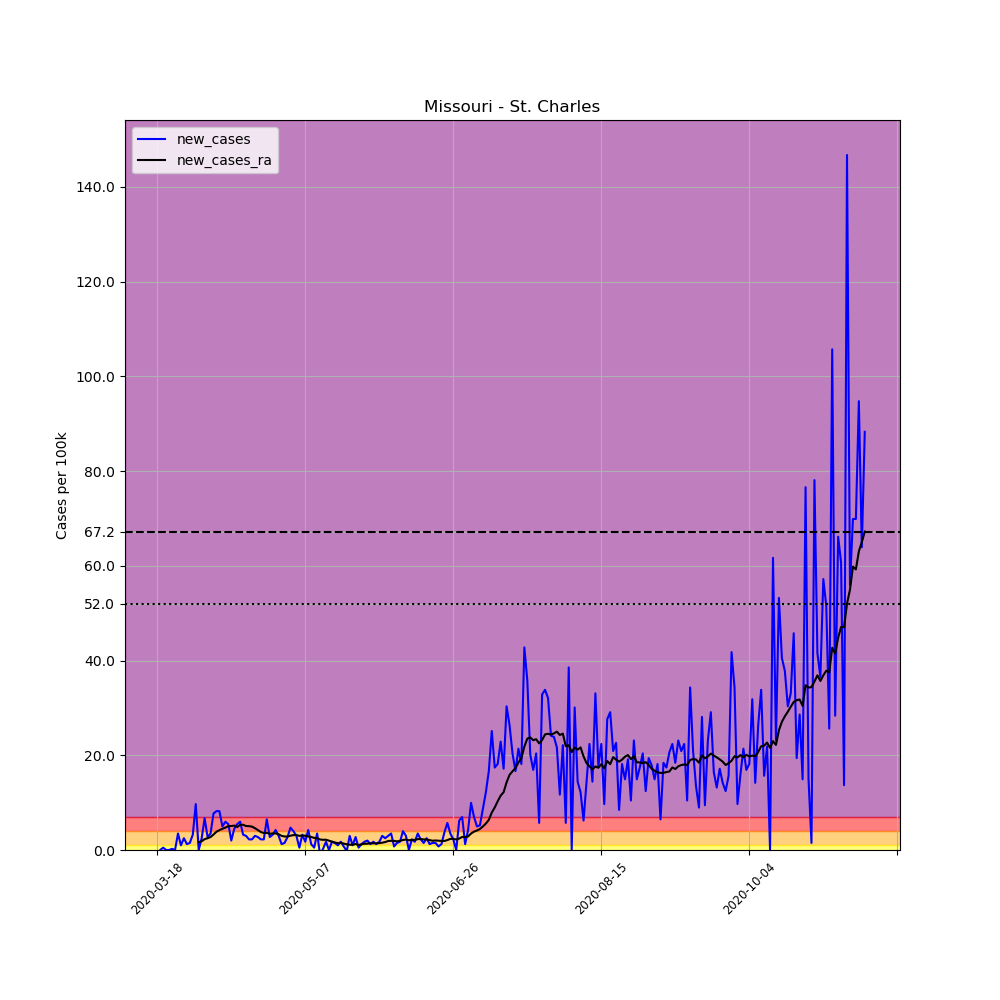

The file beside this chart, header and first rows:
, date, county, state, fips, cases, deaths, COUNTY, STNAME, CTYNAME, POPESTIMATE2019, per_100k, new_cases, new_cases_ra
142658, 2020-03-18, St. Charles, Missouri, 29183, 1, 0, 183, Missouri, St. Charles, 402022, 0.2487, , 
142659, 2020-03-19, St. Charles, Missouri, 29183, 1, 0, 183, Missouri, St. Charles, 402022, 0.2487, 0.0, 
142660, 2020-03-20, St. Charles, Missouri, 29183, 3, 0, 183, Missouri, St. Charles, 402022, 0.7462, 0.4975, 
142661, 2020-03-21, St. Charles, Missouri, 29183, 3, 0, 183, Missouri, St. Charles, 402022, 0.7462, 0.0, 
142662, 2020-03-22, St. Charles, Missouri, 29183, 3, 0, 183, Missouri, St. Charles, 402022, 0.7462, 0.0, 
142663, 2020-03-23, St. Charles, Missouri, 29183, 4, 0, 183, Missouri, St. Charles, 402022, 0.995, 0.2487, 
142664, 2020-03-24, St. Charles, Missouri, 29183, 4, 0, 183, Missouri, St. Charles, 402022, 0.995, 0.0, 
142665, 2020-03-25, St. Charles, Missouri, 29183, 18, 1, 183, Missouri, St. Charles, 402022, 4.477, 3.482, 
142666, 2020-03-26, St. Charles, Missouri, 29183, 22, 1, 183, Missouri, St. Charles, 402022, 5.472, 0.995, 
142667, 2020-03-27, St. Charles, Missouri, 29183, 32, 1, 183, Missouri, St. Charles, 402022, 7.96, 2.487, 
142668, 2020-03-28, St. Charles, Missouri, 29183, 37, 2, 183, Missouri, St. Charles, 402022, 9.203, 1.244, 
142669, 2020-03-29, St. Charles, Missouri, 29183, 43, 2, 183, Missouri, St. Charles, 402022, 10.7, 1.492, 
142670, 2020-03-30, St. Charles, Missouri, 29183, 56, 2, 183, Missouri, St. Charles, 402022, 13.93, 3.234, 
142671, 2020-03-31, St. Charles, Missouri, 29183, 95, 3, 183, Missouri, St. Charles, 402022, 23.63, 9.701, 
142672, 2020-04-01, St. Charles, Missouri, 29183, 95, 3, 183, Missouri, St. Charles, 402022, 23.63, 0.0, 1.67
142673, 2020-04-02, St. Charles, Missouri, 29183, 105, 5, 183, Missouri, St. Charles, 402022, 26.12, 2.487, 1.848
142674, 2020-04-03, St. Charles, Missouri, 29183, 132, 5, 183, Missouri, St. Charles, 402022, 32.83, 6.716, 2.292
142675, 2020-04-04, St. Charles, Missouri, 29183, 143, 7, 183, Missouri, St. Charles, 402022, 35.57, 2.736, 2.487
142676, 2020-04-05, St. Charles, Missouri, 29183, 157, 7, 183, Missouri, St. Charles, 402022, 39.05, 3.482, 2.736
142677, 2020-04-06, St. Charles, Missouri, 29183, 188, 7, 183, Missouri, St. Charles, 402022, 46.76, 7.711, 3.269
142678, 2020-04-07, St. Charles, Missouri, 29183, 221, 9, 183, Missouri, St. Charles, 402022, 54.97, 8.209, 3.856
142679, 2020-04-08, St. Charles, Missouri, 29183, 254, 10, 183, Missouri, St. Charles, 402022, 63.18, 8.209, 4.193
142680, 2020-04-09, St. Charles, Missouri, 29183, 274, 11, 183, Missouri, St. Charles, 402022, 68.16, 4.975, 4.477
142681, 2020-04-10, St. Charles, Missouri, 29183, 298, 11, 183, Missouri, St. Charles, 402022, 74.13, 5.97, 4.726
142682, 2020-04-11, St. Charles, Missouri, 29183, 320, 11, 183, Missouri, St. Charles, 402022, 79.6, 5.472, 5.028
142683, 2020-04-12, St. Charles, Missouri, 29183, 328, 11, 183, Missouri, St. Charles, 402022, 81.59, 1.99, 5.064
142684, 2020-04-13, St. Charles, Missouri, 29183, 346, 14, 183, Missouri, St. Charles, 402022, 86.06, 4.477, 5.153
142685, 2020-04-14, St. Charles, Missouri, 29183, 368, 16, 183, Missouri, St. Charles, 402022, 91.54, 5.472, 4.85
142686, 2020-04-15, St. Charles, Missouri, 29183, 392, 17, 183, Missouri, St. Charles, 402022, 97.51, 5.97, 5.277
142687, 2020-04-16, St. Charles, Missouri, 29183, 405, 17, 183, Missouri, St. Charles, 402022, 100.7, 3.234, 5.33
142688, 2020-04-17, St. Charles, Missouri, 29183, 417, 17, 183, Missouri, St. Charles, 402022, 103.7, 2.985, 5.064
142689, 2020-04-18, St. Charles, Missouri, 29183, 426, 18, 183, Missouri, St. Charles, 402022, 106, 2.239, 5.028
142690, 2020-04-19, St. Charles, Missouri, 29183, 435, 19, 183, Missouri, St. Charles, 402022, 108.2, 2.239, 4.939
142691, 2020-04-20, St. Charles, Missouri, 29183, 447, 23, 183, Missouri, St. Charles, 402022, 111.2, 2.985, 4.602
142692, 2020-04-21, St. Charles, Missouri, 29183, 458, 24, 183, Missouri, St. Charles, 402022, 113.9, 2.736, 4.211
142693, 2020-04-22, St. Charles, Missouri, 29183, 467, 25, 183, Missouri, St. Charles, 402022, 116.2, 2.239, 3.784
142694, 2020-04-23, St. Charles, Missouri, 29183, 476, 26, 183, Missouri, St. Charles, 402022, 118.4, 2.239, 3.589
142695, 2020-04-24, St. Charles, Missouri, 29183, 502, 26, 183, Missouri, St. Charles, 402022, 124.9, 6.467, 3.625
142696, 2020-04-25, St. Charles, Missouri, 29183, 513, 29, 183, Missouri, St. Charles, 402022, 127.6, 2.736, 3.429
142697, 2020-04-26, St. Charles, Missouri, 29183, 526, 31, 183, Missouri, St. Charles, 402022, 130.8, 3.234, 3.518
142698, 2020-04-27, St. Charles, Missouri, 29183, 543, 31, 183, Missouri, St. Charles, 402022, 135.1, 4.229, 3.5
142699, 2020-04-28, St. Charles, Missouri, 29183, 555, 34, 183, Missouri, St. Charles, 402022, 138.1, 2.985, 3.322
142700, 2020-04-29, St. Charles, Missouri, 29183, 560, 34, 183, Missouri, St. Charles, 402022, 139.3, 1.244, 2.985
142701, 2020-04-30, St. Charles, Missouri, 29183, 566, 34, 183, Missouri, St. Charles, 402022, 140.8, 1.492, 2.861
142702, 2020-05-01, St. Charles, Missouri, 29183, 577, 35, 183, Missouri, St. Charles, 402022, 143.5, 2.736, 2.843
142703, 2020-05-02, St. Charles, Missouri, 29183, 596, 41, 183, Missouri, St. Charles, 402022, 148.3, 4.726, 3.02
142704, 2020-05-03, St. Charles, Missouri, 29183, 612, 41, 183, Missouri, St. Charles, 402022, 152.2, 3.98, 3.145
142705, 2020-05-04, St. Charles, Missouri, 29183, 624, 42, 183, Missouri, St. Charles, 402022, 155.2, 2.985, 3.145
142706, 2020-05-05, St. Charles, Missouri, 29183, 626, 43, 183, Missouri, St. Charles, 402022, 155.7, 0.4975, 2.985
142707, 2020-05-06, St. Charles, Missouri, 29183, 639, 45, 183, Missouri, St. Charles, 402022, 158.9, 3.234, 3.056
142708, 2020-05-07, St. Charles, Missouri, 29183, 646, 46, 183, Missouri, St. Charles, 402022, 160.7, 1.741, 3.02
142709, 2020-05-08, St. Charles, Missouri, 29183, 663, 46, 183, Missouri, St. Charles, 402022, 164.9, 4.229, 2.861
142710, 2020-05-09, St. Charles, Missouri, 29183, 668, 46, 183, Missouri, St. Charles, 402022, 166.2, 1.244, 2.754
142711, 2020-05-10, St. Charles, Missouri, 29183, 670, 47, 183, Missouri, St. Charles, 402022, 166.7, 0.4975, 2.558
142712, 2020-05-11, St. Charles, Missouri, 29183, 684, 50, 183, Missouri, St. Charles, 402022, 170.1, 3.482, 2.505
142713, 2020-05-12, St. Charles, Missouri, 29183, 680, 50, 183, Missouri, St. Charles, 402022, 169.1, -0.995, 2.221
142714, 2020-05-13, St. Charles, Missouri, 29183, 681, 50, 183, Missouri, St. Charles, 402022, 169.4, 0.2487, 2.15
142715, 2020-05-14, St. Charles, Missouri, 29183, 688, 52, 183, Missouri, St. Charles, 402022, 171.1, 1.741, 2.168
142716, 2020-05-15, St. Charles, Missouri, 29183, 688, 52, 183, Missouri, St. Charles, 402022, 171.1, 0.0, 1.972
142717, 2020-05-16, St. Charles, Missouri, 29183, 695, 52, 183, Missouri, St. Charles, 402022, 172.9, 1.741, 1.759
... 180 more rows
